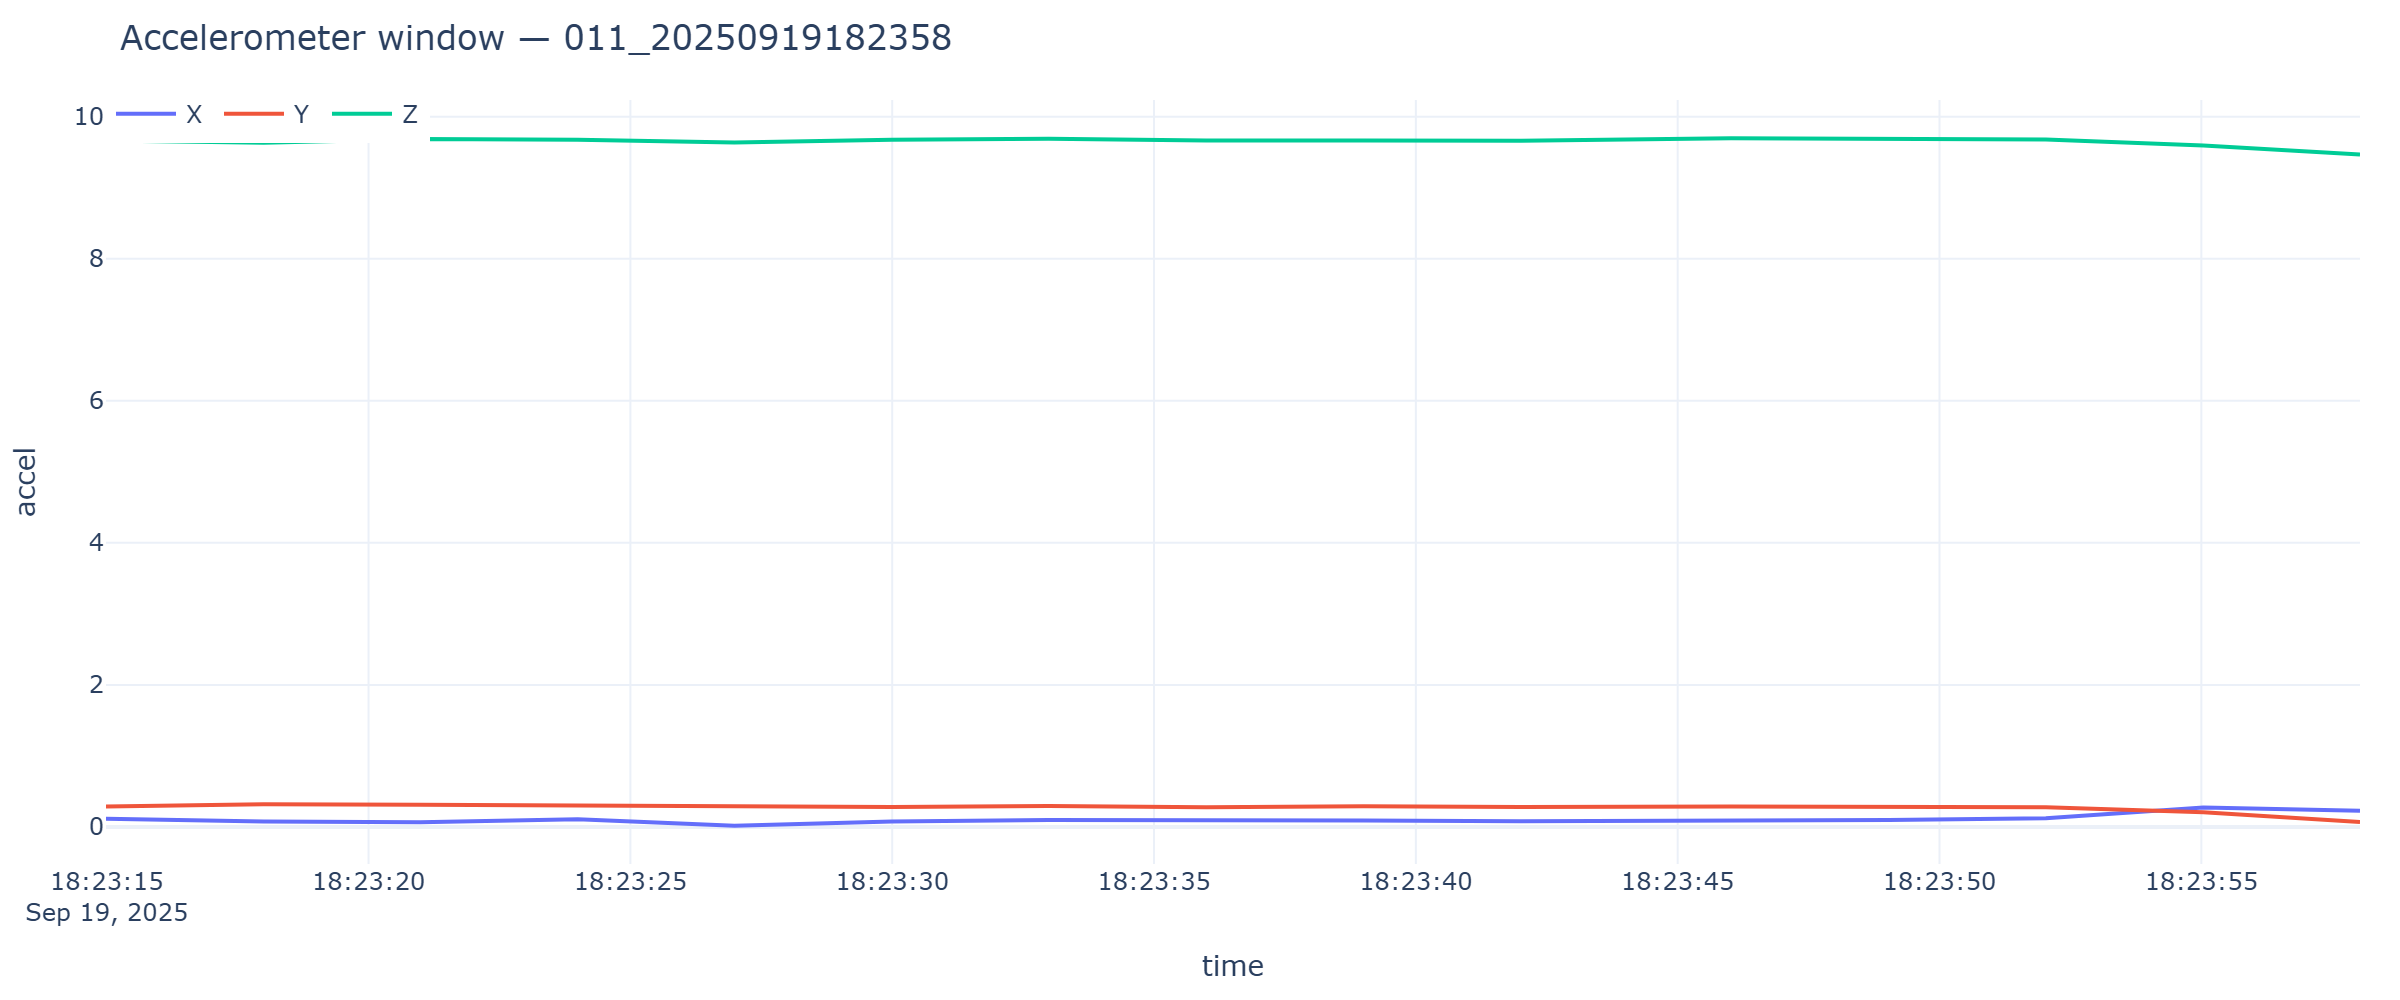

The table this chart was drawn from, first rows:
timestamp, x, y, z
2025-09-19T18:23:14.986, 0.1173, 0.2873, 9.665
2025-09-19T18:23:17.995, 0.07901, 0.3208, 9.632
2025-09-19T18:23:20.987, 0.06704, 0.3136, 9.685
2025-09-19T18:23:23.993, 0.1101, 0.3065, 9.675
2025-09-19T18:23:26.986, 0.01676, 0.2945, 9.637
2025-09-19T18:23:29.995, 0.07661, 0.2801, 9.675
2025-09-19T18:23:32.986, 0.09816, 0.2969, 9.689
2025-09-19T18:23:35.995, 0.1006, 0.2777, 9.665
2025-09-19T18:23:39.003, 0.09098, 0.2921, 9.663
2025-09-19T18:23:42.008, 0.0814, 0.2801, 9.661
2025-09-19T18:23:46.018, 0.08859, 0.2897, 9.697
2025-09-19T18:23:49.026, 0.09816, 0.2921, 9.687
2025-09-19T18:23:52.031, 0.1245, 0.2777, 9.68
2025-09-19T18:23:55.039, 0.2729, 0.2083, 9.594
2025-09-19T18:23:58.030, 0.2274, 0.07183, 9.467
